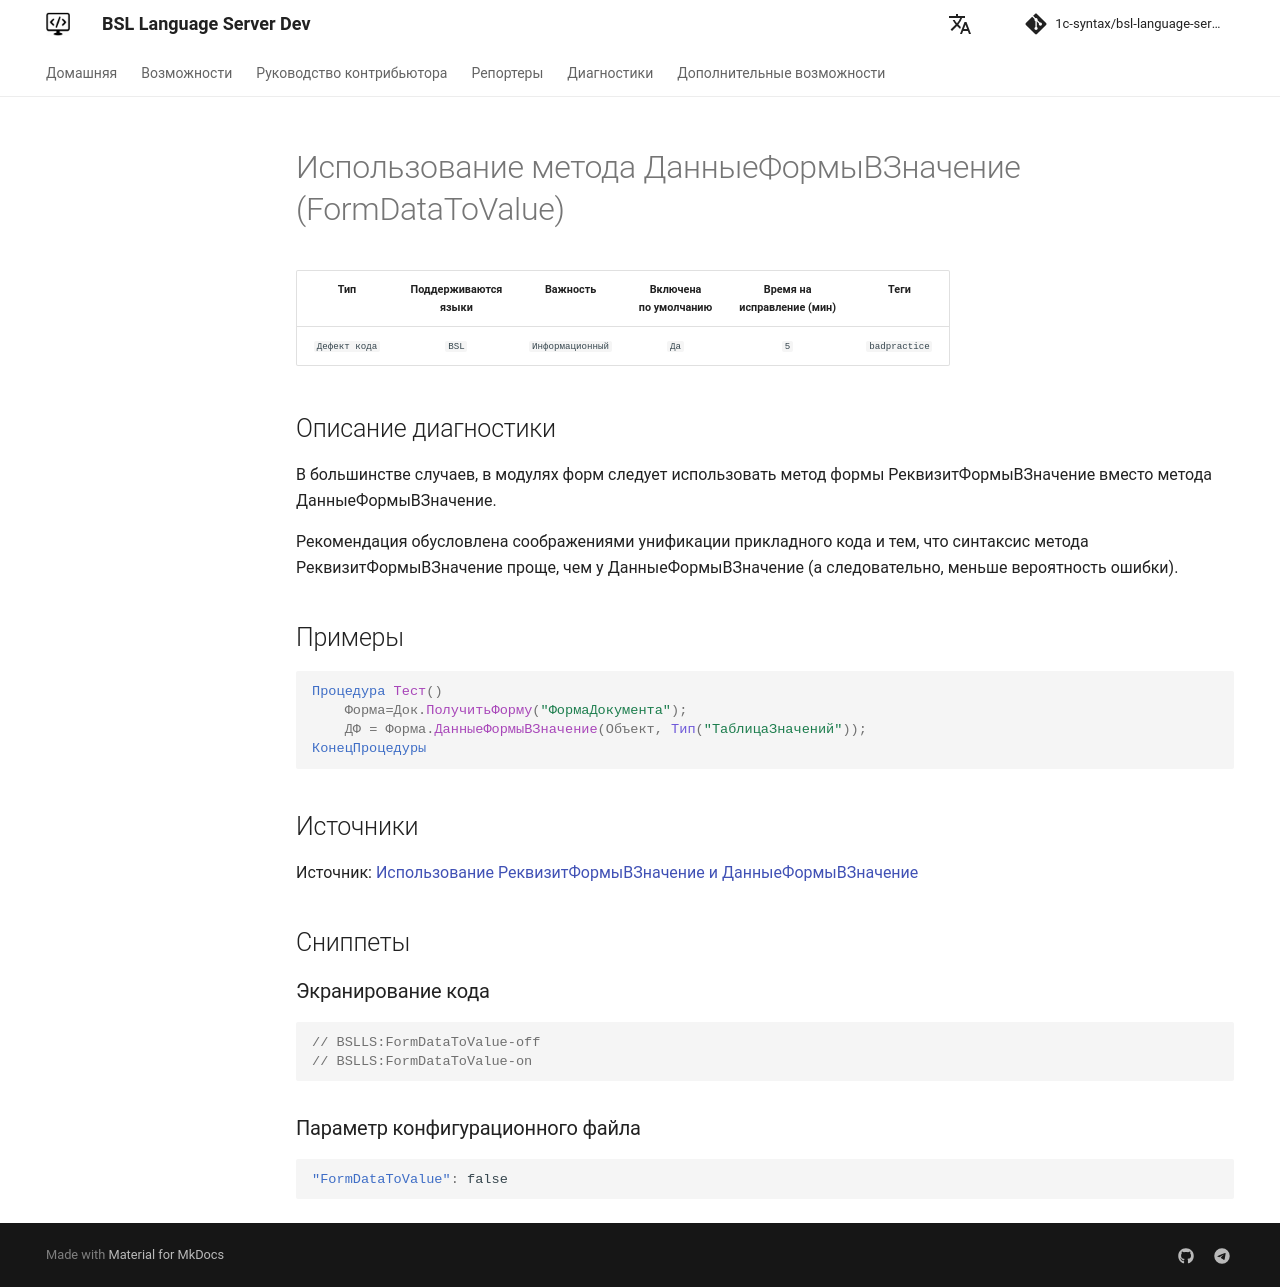

repository: 1c-syntax/bsl-language-server · page: dev/diagnostics/FormDataToValue/index.html · generator: mkdocs

# Использование метода ДанныеФормыВЗначение (FormDataToValue)

<!-- Блоки выше заполняются автоматически, не трогать -->
## Описание диагностики
<!-- Описание диагностики заполняется вручную. Необходимо понятным языком описать смысл и схему работу -->
В большинстве случаев, в модулях форм следует использовать метод формы РеквизитФормыВЗначение вместо метода ДанныеФормыВЗначение.

Рекомендация обусловлена соображениями унификации прикладного кода и тем, что синтаксис метода РеквизитФормыВЗначение проще, чем у ДанныеФормыВЗначение (а следовательно, меньше вероятность ошибки).
## Примеры
<!-- В данном разделе приводятся примеры, на которые диагностика срабатывает, а также можно привести пример, как можно исправить ситуацию -->
```bsl
Процедура Тест()
    Форма=Док.ПолучитьФорму("ФормаДокумента");
    ДФ = Форма.ДанныеФормыВЗначение(Объект, Тип("ТаблицаЗначений"));
КонецПроцедуры
```
## Источники
<!-- Необходимо указывать ссылки на все источники, из которых почерпнута информация для создания диагностики -->

Источник: [Использование РеквизитФормыВЗначение и ДанныеФормыВЗначение](https://its.1c.ru/db/v8std#content:409:hdoc)
